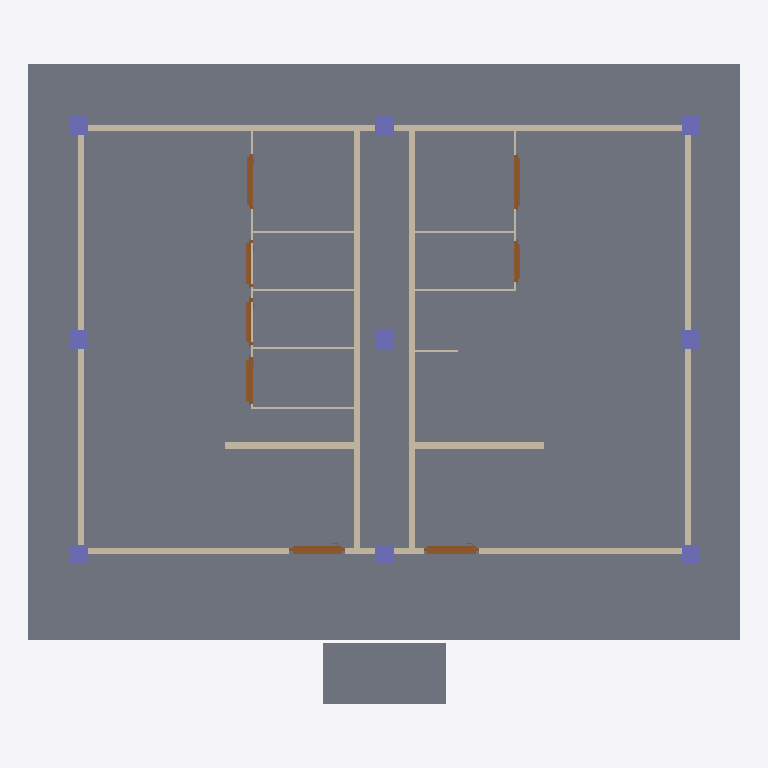
Plan cut of the same IFC building model at storey 'Roof' (level 0.00 m, cut at 1.40 m), seen from above with north up, elements coloured by IFC class: 17 walls (beige), 11 slabs (grey), 9 columns (violet), 8 doors (brown). Cut surfaces are drawn darker.
Extent 11.6 m × 10.4 m × 3.3 m (x, y, z). Storeys (2): My Storey at 0.00 m; Roof at 0.00 m. Elements (59): 21 IfcWall, 12 IfcSlab, 9 IfcColumn, 8 IfcDoor, 5 IfcBeam, 4 IfcWindow.

HEADER;
FILE_DESCRIPTION(('ViewDefinition[DesignTransferView]'),'2;1');
FILE_NAME('mini-capstone.ifc','2026-10-14T20:57:39+08:00',(''),(''),'IfcOpenShell 0.8.5-post1','Bonsai 0.8.5-post1','Nobody');
FILE_SCHEMA(('IFC4'));
ENDSEC;
DATA;
#1=IFCPROJECT('3SbjL3U0r1GQuRzUVOURlu',$,'My Project',$,$,$,$,(#10,#22),#5);
#27=IFCSITE('3Xz6W0Cwb2OeyfaDV3Tl_Z',$,'My Site',$,$,#50,$,$,$,$,$,$,$,$);
#33=IFCBUILDING('2luvNLb310ug_4n_g_XiH4',$,'My Building',$,$,#56,$,$,$,$,$,$);
#111=IFCBUILDING('03easaV8zA_OwwiLPEkE9_',$,'GF',$,$,#2864,$,$,$,$,$,$);
#39=IFCBUILDINGSTOREY('1V4BnjdCr7w91fI0AWRyht',$,'My Storey',$,$,#62,$,$,$,$);
#2496=IFCBUILDINGSTOREY('2mXSEE5p98UgGnCJRlO2bL',$,'Roof',$,$,#5945,$,$,$,$);
#70=IFCSLAB('00_nKBaoLFTumJPFLw4NRY',$,'Slab',$,$,#11186,#86,$,$);
#10704=IFCSLAB('3SdBo7lkX0wu0DbqvkTViY',$,'Slab',$,$,#11191,#10719,$,$);
#4157=IFCSLAB('3GsevOsA1FoQhIPBRNCJFP',$,'Slab',$,$,#5955,#4168,$,$);
#4107=IFCSLAB('2_HQaLOmzFhALnRJJB4wif',$,'Slab',$,$,#4134,#4122,$,$);
#516=IFCWALL('01pqBodvL6QOePbeNh9C9n',$,'Wall',$,$,#2894,#522,$,$);
#3023=IFCWALL('1hkFSdVNH8wuBU43IeBEAl',$,'Wall',$,$,#3111,#3029,$,$);
#11042=IFCSLAB('2IgUH6yd5BkeRxaNMBKPSY',$,'Slab',$,$,#11068,#11053,$,$);
#11069=IFCSLAB('2uVJA02ajDBhXDvtT2lunP',$,'Slab',$,$,#11171,#11080,$,$);
#10756=IFCSLAB('2cQ_Hw$xr5iQllMH8UJgqZ',$,'Slab',$,$,#11041,#10770,$,$);
#10783=IFCSLAB('09SCMn06f8VR53MKxxwjZJ',$,'Slab',$,$,#11151,#10794,$,$);
#1035=IFCWALL('1SLSuDfs90TvImQvMFR8bQ',$,'Wall',$,$,#2904,#1041,$,$);
#938=IFCWALL('0FSl0emSb3hBEzSFV80i$8',$,'Wall',$,$,#2899,#944,$,$);
#491=IFCWALL('3dW1RtgU9E09rrHoLMbweQ',$,'Wall',$,$,#2889,#497,$,$);
#541=IFCWALL('1LTLN8z$r9UOMRunPbm5TP',$,'Wall',$,$,#2874,#547,$,$);
#1479=IFCWALL('1zATS8wLbE4fiyNwtbgfsx',$,'Wall',$,$,#2939,#1486,$,$);
#1600=IFCWALL('0hvPwr_718dQmh8nCGCtSU',$,'Wall',$,$,#2869,#1606,$,$);
#11097=IFCSLAB('1wCpO1$L57Eu6ELeNkbcAV',$,'Slab',$,$,#11176,#11112,$,$);
#11125=IFCSLAB('1TwM0VJA127ey8K_OUa6g9',$,'Slab',$,$,#11181,#11136,$,$);
#3617=IFCDOOR('3DEN2RH3b5He9NprWBN06e',$,'Door',$,$,#10697,#3625,$,2.0,0.8999999761581421,$,.SLIDING_TO_RIGHT.,$);
#3233=IFCDOOR('1HLc3IE_f0whL7pLXTJrMX',$,'Door',$,$,#10682,#3242,$,2.0,0.8999999761581421,$,.SLIDING_TO_LEFT.,$);
#2056=IFCCOLUMN('2fWzgPJczFIAQ0FBOIfK4u',$,'Column',$,$,#2919,#2067,$,$);
#2083=IFCCOLUMN('1Cd$0nM5f4Axu3qX9rCeGZ',$,'Column',$,$,#2924,#2094,$,$);
#2110=IFCCOLUMN('0aXcm0c8156eHpgvpKLh1h',$,'Column',$,$,#2949,#2121,$,$);
#2191=IFCCOLUMN('3iLqANaBbEoOXiSfq33Ljv',$,'Column',$,$,#2954,#2202,$,$);
#1952=IFCCOLUMN('2C$UfiKoHAAeHfgKhHsD3O',$,'Column',$,$,#2909,#1964,$,$);
#2029=IFCCOLUMN('1AgqoOQh1EpBZvCdrq4J$F',$,'Column',$,$,#2914,#2040,$,$);
#2164=IFCCOLUMN('0u9xoiZeXDfwZgWK6b1Uxg',$,'Column',$,$,#2934,#2175,$,$);
#2137=IFCCOLUMN('3X911EEMv5989Pne1SI5fS',$,'Column',$,$,#2929,#2148,$,$);
#5659=IFCWALL('0hI$jLZODE89nY31hyDBzJ',$,'Wall',$,$,#5811,#5665,$,$);
#2007=IFCCOLUMN('0QvDZzySbFZurb9KB563D6',$,'Column',$,$,#2944,#2018,$,$);
#6351=IFCDOOR('1n3Mc$cG9AdPZBt5l5xFnP',$,'Door',$,$,#7121,#6360,$,2.0,0.7683308720588684,$,.SINGLE_SWING_LEFT.,$);
#7361=IFCDOOR('3wDFpFs219yRzSymfgIwNz',$,'Door',$,$,#7819,#7370,$,2.0123023986816406,0.8889215588569641,$,.SINGLE_SWING_LEFT.,$);
#7928=IFCDOOR('3EJA5x6R18g8elyodRCrMc',$,'Door',$,$,#8341,#7937,$,1.7999999523162842,0.8889215588569641,$,.SINGLE_SWING_RIGHT.,$);
#7127=IFCDOOR('2dBLZYSiH0KeXfEFAXTowo',$,'Door',$,$,#7159,#7140,$,2.0,0.7683308720588684,$,.SINGLE_SWING_LEFT.,$);
#6855=IFCDOOR('2_ZczclSn1gQGU6um1UdEW',$,'Door',$,$,#7126,#6868,$,2.0,0.7683308720588684,$,.SINGLE_SWING_LEFT.,$);
#8450=IFCDOOR('3M0s4Wm8b9ERJPQu7$niaS',$,'Door',$,$,#9093,#8459,$,1.7999999523162842,0.6754477620124817,$,.SINGLE_SWING_RIGHT.,$);
#5742=IFCWALL('0VJvmEnXz8luvLg3OlAFSa',$,'Wall',$,$,#5753,#5748,$,$);
#5838=IFCWALL('1qDMN6FIX3_8DORZ$U78l9',$,'Wall',$,$,#5849,#5844,$,$);
#5906=IFCWALL('3yiEfe8Or6Qgv3v9xTPhjO',$,'Wall',$,$,#5990,#5917,$,$);
#5876=IFCWALL('0tQ9FYce9AXwklI8Rx6MIe',$,'Wall',$,$,#5905,#5887,$,$);
#5424=IFCWALL('2qJnh9Ptf7lei4ziVguVSx',$,'Wall',$,$,#5975,#5430,$,$);
#5532=IFCWALL('1Rum$tchPFnh$hm0wTZkLn',$,'Wall',$,$,#5985,#5538,$,$);
#10733=IFCSLAB('3xka1hXlr5jOl921vUsnSB',$,'Slab',$,$,#11196,#10748,$,$);
#5449=IFCWALL('27$sHfN2bE2vxRZW51viuo',$,'Wall',$,$,#5980,#5455,$,$);
#5341=IFCWALL('102xbY1Hf1CxrazF25n0ZA',$,'Wall',$,$,#5970,#5348,$,$);
ENDSEC;
